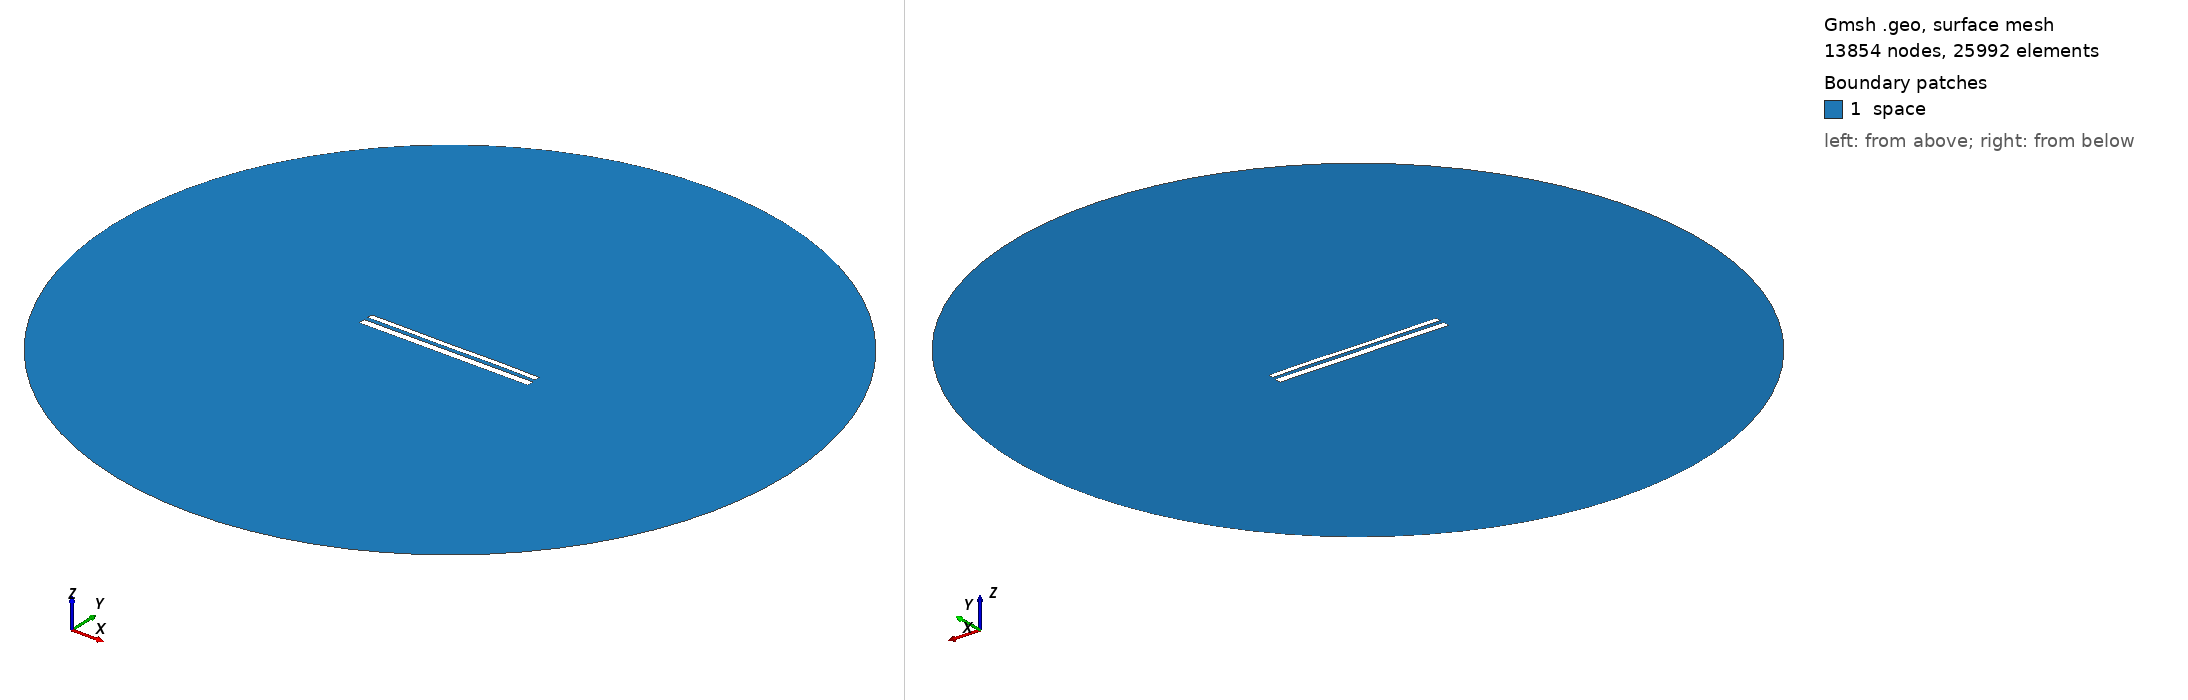

Gmsh geometry script, surface-meshed: 13854 nodes, 25992 surface elements. Boundary patches (legend numbers): 1 space. Left view from above one corner, right view from below the opposite corner. Legend entries are the model's physical surfaces. The drawing asked Gmsh for element sizes between 1% and 20% of the model's largest extent; the script's own settings can give other sizes.

=== 11434.geo (drawn) ===
//---------------------------------------
// Geometry kernel
//---------------------------------------

SetFactory("OpenCASCADE");



//---------------------------------------
// Parameters of the geometry
//---------------------------------------

// Overetch of the upper plate
overetch = 0.375;

// Distance between the plates
distance = 2.25;

// Discretization over the x axis (for the deformation)
nx = 50; 

// Length of the plate
L = 100 - overetch; 

// Number of modes
n = 4; 

// 1st mode coefficient
coeff(1) = -0.075;
beta(1) = 0.596864 * 3.1415926535 / L;

// 2nd mode coefficient
coeff(2) = 0.0;
beta(2) = 1.49418 * 3.1415926535 / L;

// 3rd mode coefficient
coeff(3) = -0.075;
beta(3) = 2.50025 * 3.1415926535 / L;

// 4th mode coefficient
coeff(4) = 0.07499999999999998;
beta(4) = 3.49999 * 3.1415926535 / L;



//---------------------------------------
// Upper plate (deformed rectangle)
//---------------------------------------

// Coordiantes of the upper plate
xmin = -50;
xmax = 50 - overetch;

// Height of the upper plate
yheight = 4 - 2 * overetch;

// Indexes of the points
UpperID[] = {};
LowerID[] = {};
LeftID[] = {};
RightID[] = {};

// Point index
p = 1;

// Horizontal edges
For i In {1:nx}
    x = xmin + (i-1)*(xmax - xmin)/(nx-1);

    y_bottom = distance / 2 + overetch;
    For j In {1:n}
        C = (Cosh(beta(j)*L) + Cos(beta(j)*L)) / (Sinh(beta(j)*L) + Sin(beta(j)*L));
        y_bottom  = y_bottom + coeff(j) * (Cosh(beta(j)*(x+50)) - Cos(beta(j)*(x+50)) - C * (Sinh(beta(j)*(x+50)) - Sin(beta(j)*(x+50))));
    EndFor

    y_top = y_bottom + yheight;

    Point(p) = {x, y_top, 0, 1.0};
    UpperID[i] = p;
    p = p + 1;

    Point(p) = {x, y_bottom, 0, 1.0};
    LowerID[i] = p;
    p = p + 1;
EndFor

// Create point lists
UpperPts[] = {}; LowerPts[] = {};
For i In {1:nx}
  UpperPts[] += {UpperID[i]};
  LowerPts[] += {LowerID[i]};
EndFor

// Build splines
Spline(1) = {UpperPts[]};
Spline(2) = {LowerPts[]};
Line(3) = {LowerPts[nx-1], UpperPts[nx-1]};
Line(4) = {LowerPts[0], UpperPts[0]};

// Build the plane surface
Curve Loop(1) = {2, 3, -1, -4};
Plane Surface(1) = {1};



//---------------------------------------
// Lower plate (rectangle)
//---------------------------------------

// Vertices
Point(1001) = {-50, -1, 0, 1.0};
Point(1002) = { 50, -1, 0, 1.0};
Point(1003) = { 50,  -5, 0, 1.0};
Point(1004) = {-50,  -5, 0, 1.0};

// Edges
Line(5) = {1001, 1002};
Line(6) = {1002, 1003};
Line(7) = {1003, 1004};
Line(8) = {1004, 1001};

// Plane surface
Line Loop(2) = {5, 6, 7, 8};
Plane Surface(2) = {2}; 



//---------------------------------------
// Outer (fictious) boundary
//---------------------------------------

// Points
Point(1005) = {0, 0, 0};       // Center
Point(1006) = {200, 0, 0};     // Start point
Point(1007) = {0, 200, 0};     // 90 degrees
Point(1008) = {-200, 0, 0};    // 180 degrees
Point(1009) = {0, -200, 0};    // 270 degrees

// Circle arcs (each needs start, center, end)
Circle(9) = {1006, 1005, 1007};
Circle(10) = {1007, 1005, 1008};
Circle(11) = {1008, 1005, 1009};
Circle(12) = {1009, 1005, 1006};

// Plane surface for the entire domain
Curve Loop(3) = {9, 10, 11, 12};
Surface(3) = {3};

// Subtract the plates from the whole domain to obtain the actual domain where we want to solve the equations
BooleanDifference{ Surface{3}; Delete; }{ Surface{1}; Surface{2}; Delete; }




//---------------------------------------
// Transfinite Lines/Curves
//---------------------------------------

// Set the number of points on the boundaries
r = 7;

// Plates
Transfinite Curve {1, 2} = 50*r Using Progression 1;
Transfinite Curve {3, 4} = 2*r Using Progression 1;
Transfinite Line {5, 7} = 50*r Using Progression 1;
Transfinite Line {6, 8} = 2*r Using Progression 1;

// Outer boundary
Transfinite Line {9, 10, 11, 12} = 20 Using Progression 1;



//---------------------------------------
// Physical groups
//---------------------------------------                

// Physical curves (boundaries)
Physical Line("force_segment", 10) = {2};
Physical Line("upper_plate", 11) = {1, 3, 4};
Physical Line("lower_plate", 12) = {5, 6, 7, 8};
Physical Line("boundary", 20) = {9, 10, 11, 12};

// Physical Surfaces
Physical Surface("space", 30) = {3};



//---------------------------------------
// 6. Generate the Mesh
//---------------------------------------

// 2D mesh generation
Mesh 2;
